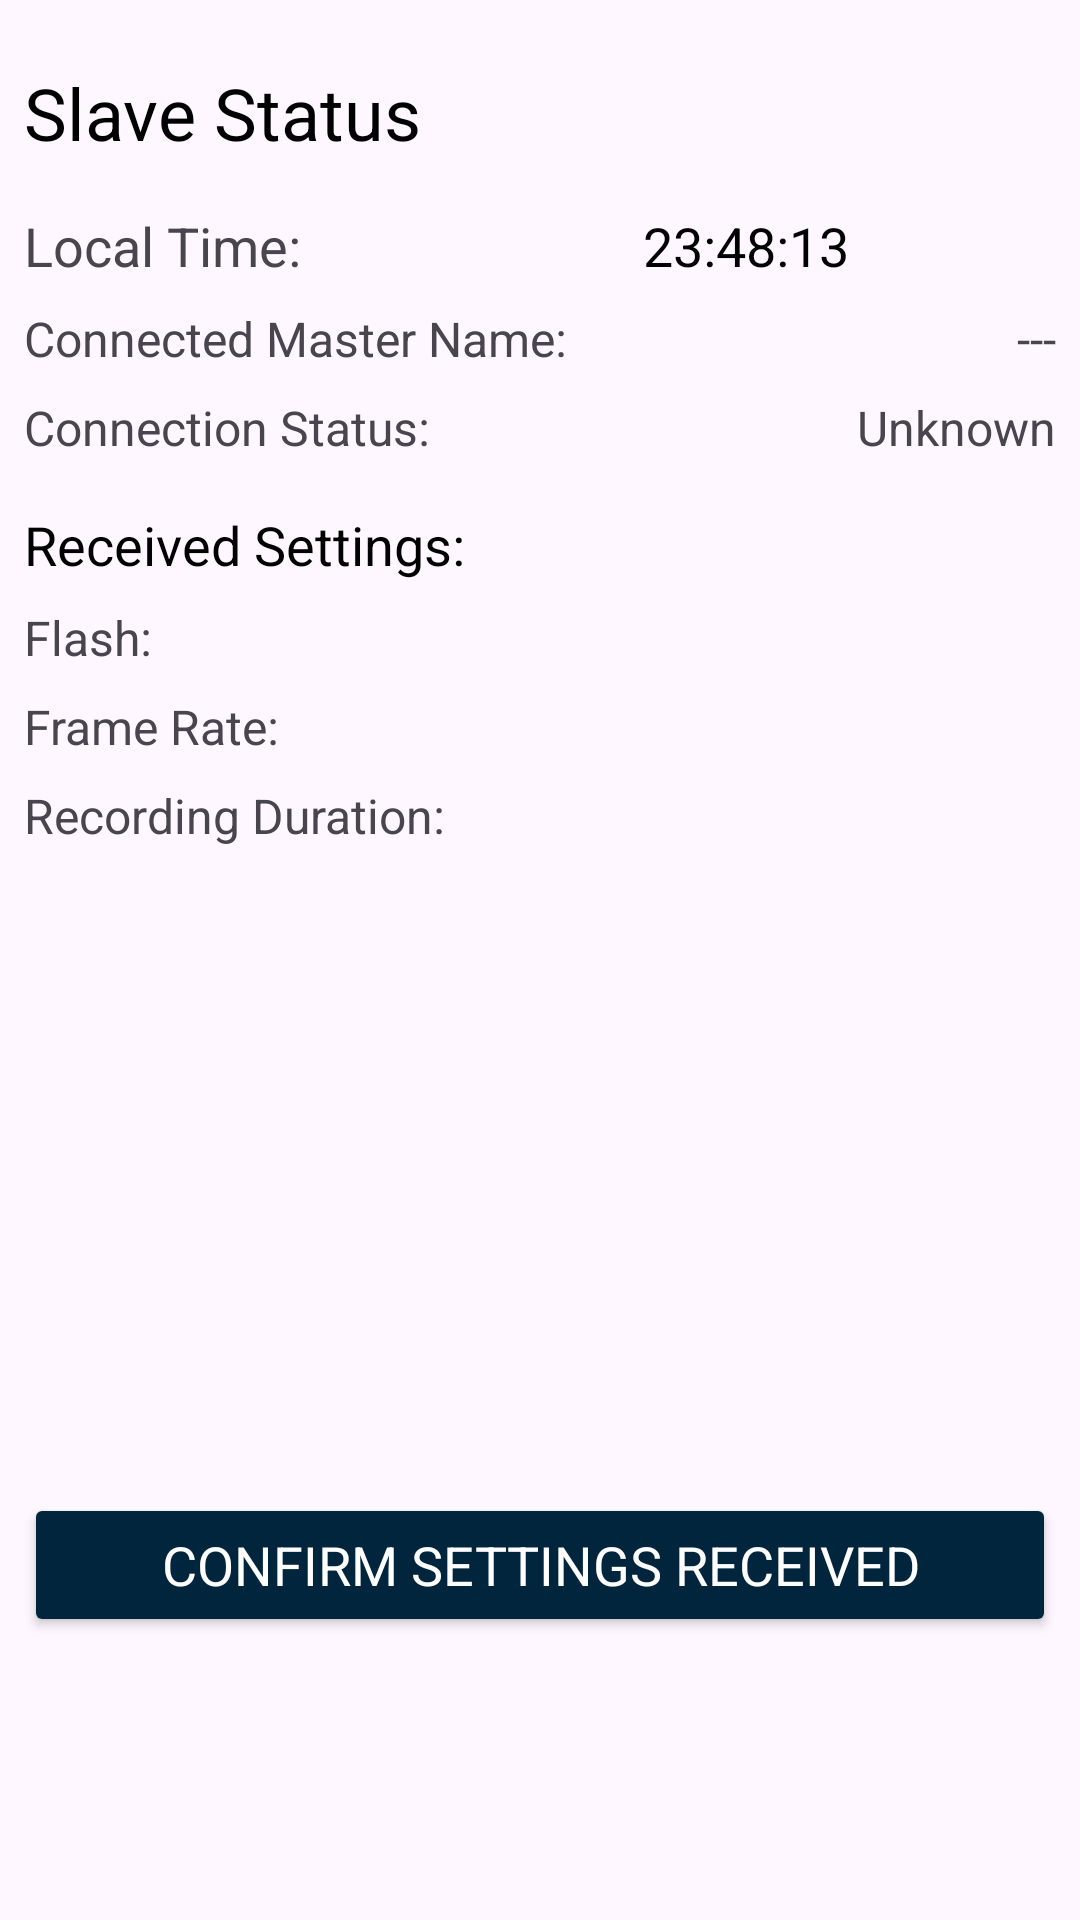

Here is an Android app screen rendered from its layout file. Give the layout XML and the strings, colors and styles it references.
<!-- AndroidManifest.xml: application theme Theme.TestWirelessSynchronizationOfMultipleDistributedCameras -->
<!-- res/layout/activity_slave_status.xml -->
<?xml version="1.0" encoding="utf-8"?>
<androidx.constraintlayout.widget.ConstraintLayout
    xmlns:android="http://schemas.android.com/apk/res/android"
    xmlns:app="http://schemas.android.com/apk/res-auto"
    xmlns:tools="http://schemas.android.com/tools"
    android:layout_width="match_parent"
    android:layout_height="match_parent"
    android:layoutDirection="ltr"
    >

    <LinearLayout
        android:layout_width="match_parent"
        android:layout_height="wrap_content"
        android:layout_marginStart="8dp"
        android:layout_marginEnd="8dp"
        android:layout_marginBottom="8dp"
        android:orientation="vertical"
        app:layout_constraintBottom_toTopOf="@+id/btnConfirmSettings"
        app:layout_constraintEnd_toEndOf="parent"
        app:layout_constraintStart_toStartOf="parent"
        app:layout_constraintTop_toTopOf="parent"
        app:layout_constraintVertical_bias="0.100000024">

        

        <TextView
            android:id="@+id/tvSlaveTitle"
            android:layout_width="wrap_content"
            android:layout_height="wrap_content"
            android:layout_marginBottom="16dp"
            android:text="Slave Status"
            android:textColor="@color/black"
            android:textSize="24sp" />

        
        <LinearLayout
            android:layout_width="match_parent"
            android:layout_height="match_parent"
            android:layout_marginBottom="8dp"
            android:orientation="horizontal">

            <TextView
                android:layout_width="0dp"
                android:layout_height="wrap_content"
                android:layout_weight="0.5"
                android:text="Local Time: "
                android:textSize="18sp" />

            <TextView
                android:id="@+id/tvlocaltime"
                android:layout_width="wrap_content"
                android:layout_height="wrap_content"
                android:layout_weight="0.5"
                android:gravity="center"
                android:text="23:48:13"
                android:textColor="@color/black"
                android:textSize="18sp" />
        </LinearLayout>

        <LinearLayout
            android:layout_width="match_parent"
            android:layout_height="wrap_content"
            android:layout_marginBottom="8dp"
            android:orientation="horizontal">

            <TextView
                android:layout_width="0dp"
                android:layout_height="wrap_content"
                android:layout_weight="1"
                android:text="Connected Master Name: "
                android:textSize="16sp" />

            <TextView
                android:id="@+id/tvMasterName"
                android:layout_width="wrap_content"
                android:layout_height="match_parent"
                android:text="---"
                android:textSize="16sp" />
        </LinearLayout>

        
        <LinearLayout
            android:layout_width="match_parent"
            android:layout_height="wrap_content"
            android:layout_marginBottom="16dp"
            android:orientation="horizontal">

            <TextView
                android:layout_width="0dp"
                android:layout_height="wrap_content"
                android:layout_weight="1"
                android:text="Connection Status:"
                android:textSize="16sp" />

            <TextView
                android:id="@+id/tvConnectionStatus"
                android:layout_width="wrap_content"
                android:layout_height="wrap_content"
                android:text="Unknown"
                android:textSize="16sp" />
        </LinearLayout>

        
        <TextView
            android:id="@+id/tvSettingsTitle"
            android:layout_width="wrap_content"
            android:layout_height="wrap_content"
            android:layout_marginBottom="8dp"
            android:text="Received Settings:"
            android:textColor="#000000"
            android:textSize="18sp" />

        
        <LinearLayout
            android:layout_width="match_parent"
            android:layout_height="wrap_content"
            android:layout_marginBottom="8dp"
            android:orientation="horizontal">

            <TextView
                android:layout_width="0dp"
                android:layout_height="wrap_content"
                android:layout_weight="1"
                android:text="Flash:"
                android:textSize="16sp" />

            <TextView
                android:id="@+id/tvFlashStatus"
                android:layout_width="wrap_content"
                android:layout_height="wrap_content"
                android:textSize="16sp" />
        </LinearLayout>

        
        <LinearLayout
            android:layout_width="match_parent"
            android:layout_height="wrap_content"
            android:layout_marginBottom="8dp"
            android:orientation="horizontal">

            <TextView
                android:layout_width="0dp"
                android:layout_height="wrap_content"
                android:layout_weight="1"
                android:text="Frame Rate:"
                android:textSize="16sp" />

            <TextView
                android:id="@+id/tvFrameRate"
                android:layout_width="wrap_content"
                android:layout_height="wrap_content"
                android:textSize="16sp" />
        </LinearLayout>

        
        <LinearLayout
            android:layout_width="match_parent"
            android:layout_height="wrap_content"
            android:layout_marginBottom="16dp"
            android:orientation="horizontal">

            <TextView
                android:layout_width="0dp"
                android:layout_height="wrap_content"
                android:layout_weight="1"
                android:text="Recording Duration:"
                android:textSize="16sp" />

            <TextView
                android:id="@+id/tvDuration"
                android:layout_width="wrap_content"
                android:layout_height="wrap_content"
                android:textSize="16sp" />
        </LinearLayout>

    </LinearLayout>

    
    <Button
        android:id="@+id/btnConfirmSettings"
        android:layout_width="match_parent"
        android:layout_height="wrap_content"
        android:layout_margin="8dp"
        android:backgroundTint="@color/primary"
        android:text="Confirm Settings Received"
        android:textColor="#FFFFFF"
        android:textSize="18sp"
        app:layout_constraintBottom_toBottomOf="parent"
        app:layout_constraintTop_toTopOf="parent"
        app:layout_constraintVertical_bias="0.85"
        tools:layout_editor_absoluteX="8dp" />

</androidx.constraintlayout.widget.ConstraintLayout>
<!-- resources referenced by this layout -->
<resources>
  <color name="black">#FF000000</color>
  <color name="primary">#00253C</color>
  <style name="Theme.TestWirelessSynchronizationOfMultipleDistributedCameras" parent="Base.Theme.TestWirelessSynchronizationOfMultipleDistributedCameras" />
  <style name="Base.Theme.TestWirelessSynchronizationOfMultipleDistributedCameras" parent="Theme.Material3.DayNight.NoActionBar">
          
          
          <item name="fontFamily">@font/opensansregular</item>
          <item name="colorPrimaryDark">#002D7A</item> 
      </style>
</resources>
